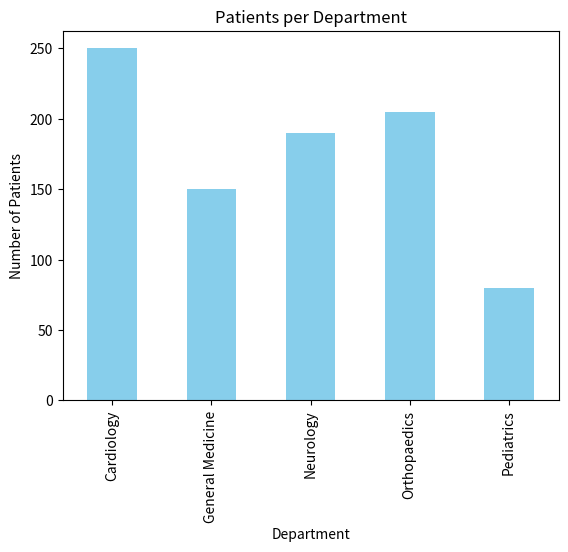
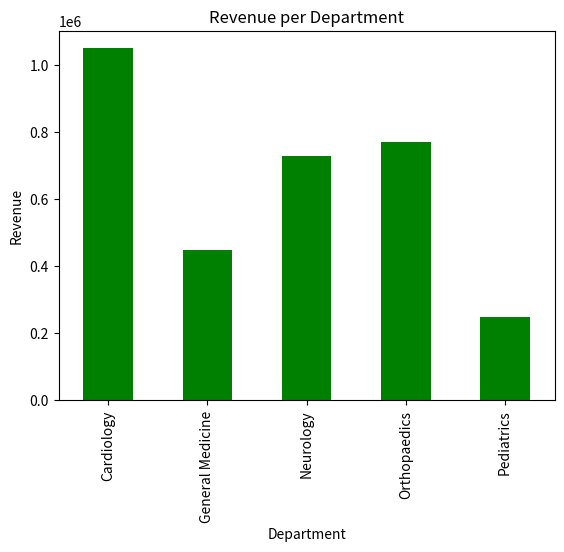
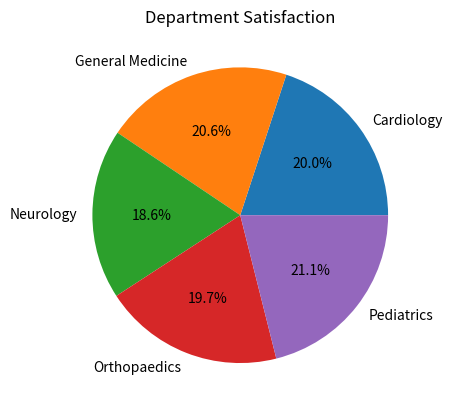
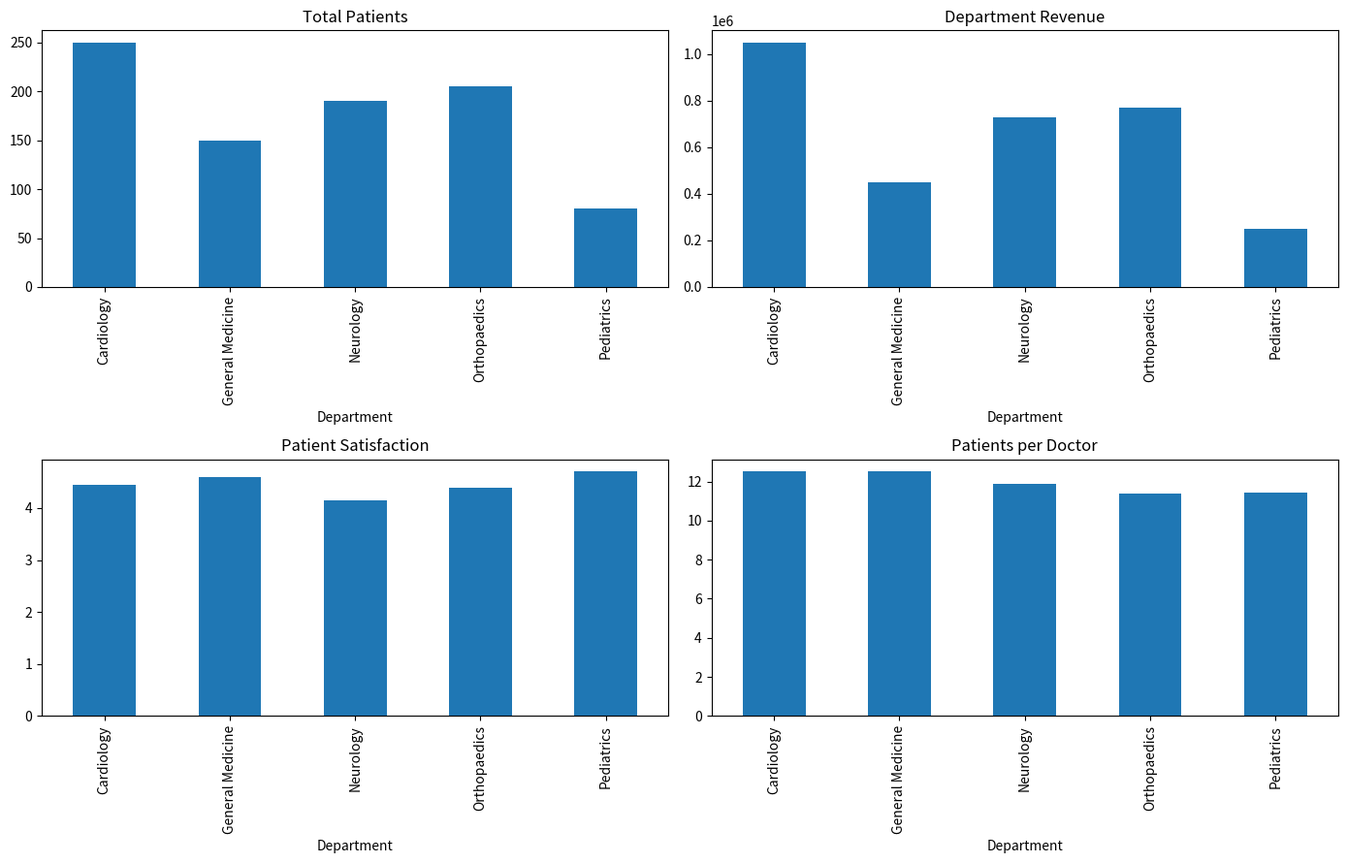

Here is the Python script that generated these plots, in order: (Note: this script raises an exception after producing the figures.)
import pandas as pd
import matplotlib.pyplot as plt
import seaborn as sns
data = {
    'Department': ['Cardiology', 'Neurology',
                   'Orthopaedics', 'General Medicine',
                   'Pediatrics', 'Cardiology',
                   'Neurology', 'Orthopaedics'],

    'Patients': [120, 90, 110, 150, 80, 130, 100, 95],

    'Doctors': [10, 8, 9, 12, 7, 10, 8, 9],

    'Revenue': [500000, 350000, 400000, 450000,
                250000, 550000, 380000, 370000],

    'Satisfaction': [4.5, 4.2, 4.3, 4.6,
                     4.7, 4.4, 4.1, 4.5]
}

df = pd.DataFrame(data)

print(df)
print(df.head())
print(df.info())
print(df.describe())
df = df.drop_duplicates()

print(df.isnull().sum())

df = df.fillna(0)
performance = df.groupby('Department').agg({
    'Patients': 'sum',
    'Doctors': 'sum',
    'Revenue': 'sum',
    'Satisfaction': 'mean'
})

print(performance)
performance['Patients_per_Doctor'] = (
    performance['Patients'] /
    performance['Doctors']
)

print(performance)
performance['Patients'].plot(
    kind='bar',
    title='Patients per Department',
    color='skyblue'
)

plt.ylabel('Number of Patients')
plt.xlabel('Department')
plt.show()
performance['Revenue'].plot(
    kind='bar',
    title='Revenue per Department',
    color='green'
)

plt.ylabel('Revenue')
plt.show()
performance['Satisfaction'].plot(
    kind='pie',
    autopct='%1.1f%%',
    title='Department Satisfaction'
)

plt.ylabel('')
plt.show()
fig, axes = plt.subplots(2, 2, figsize=(14, 9))

performance['Patients'].plot(
    kind='bar', ax=axes[0, 0],
    title='Total Patients'
)

performance['Revenue'].plot(
    kind='bar', ax=axes[0, 1],
    title='Department Revenue'
)

performance['Satisfaction'].plot(
    kind='bar', ax=axes[1, 0],
    title='Patient Satisfaction'
)

performance['Patients_per_Doctor'].plot(
    kind='bar', ax=axes[1, 1],
    title='Patients per Doctor'
)

plt.tight_layout()
plt.show()
performance.to_excel(
    'Hospital_Performance_Report.xlsx'
)

print("Dashboard created successfully!")
